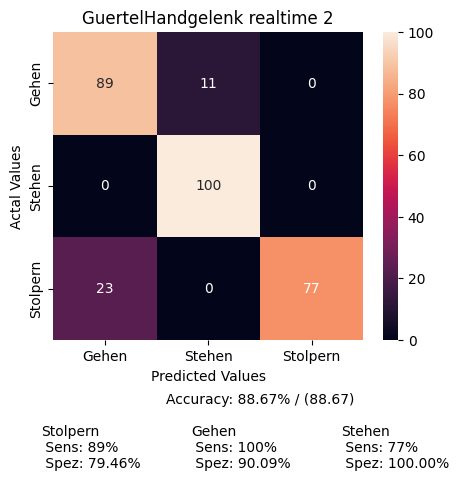

The table this chart was drawn from, first rows:
, Gehen, Stehen, Stolpern
Gehen, 40, 5, 0
Stehen, 0, 50, 0
Stolpern, 3, 0, 10
